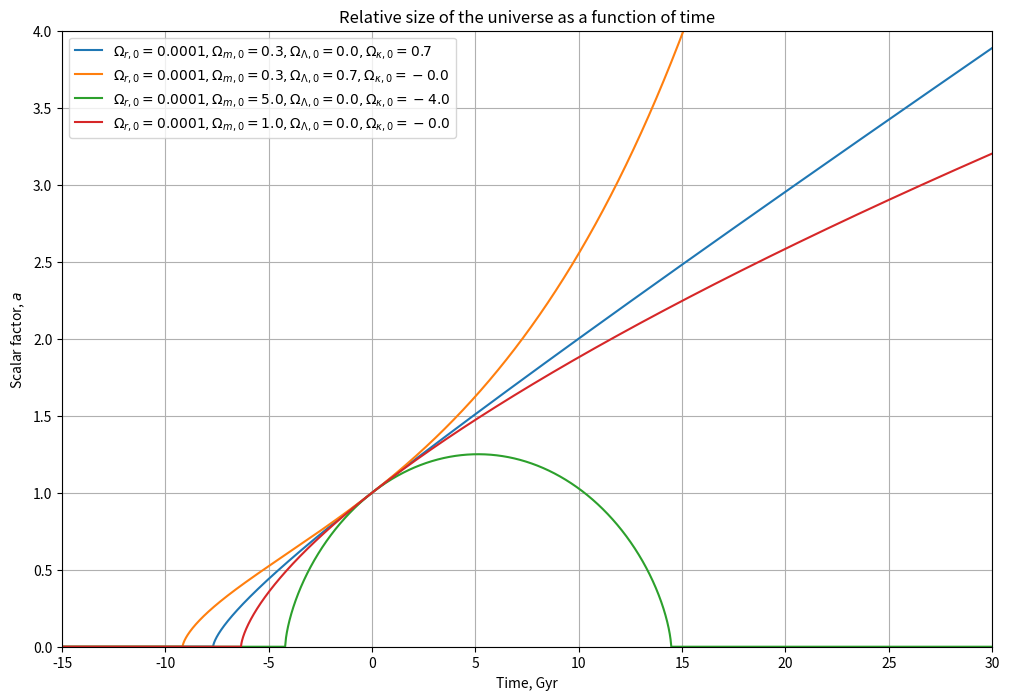

Recreate this plot in Python.
omega_m = 0.315
omega_lambda = 0.6847
omega_r = 9.4e-5
omega_kappa = 1 - omega_m - omega_lambda - omega_r
H0 = 67.4                                            # [Km/(s Mpc)]
H0 = H0*1000*(3600*24*365*1e9)/3e22                  # [1/Gyr] (Gyr = 10^9 years)

import numpy as np
from scipy.integrate import odeint
from scipy.integrate import quad
import matplotlib.pyplot as plt
import sys
%matplotlib inline

# Defining the integrand as a function
def integrand(a, omega_r, omega_m, omega_kappa, omega_lambda):
    return (omega_r*a**(-2) + omega_m/a + omega_kappa + omega_lambda*a**2)**(-1/2)

# Solve definite integral  with limits (0, 1) by using scipy.integrate.quad
H0t = quad(integrand, 0, 1, args=(omega_r, omega_m, omega_kappa, omega_lambda))

t = H0t[0]/H0
print("Age of universe [Gyr]:\t%.1f"%(t))

def friedmann(y, t, omega_r, omega_m, omega_lambda, omega_kappa, H0, a0):
    """
    Возвращает первую и вторую производные скалярного коэффициента, 
    учитывая текущее значение скалярного коэффициента и его первую производную.
    
    Параметры:
        y         1D массив с двумя элементами
        t         1D массив (необходим для функции .odeint)
        Omega_x   Float. Параметры плотности 
        H0        Float. Параметр Хаббла
        a0        Float/integer. Скалярный фактор сегодня
        
    Returns:
        dydt      1D массив с двумя элементами
    """
    
    # Defining non- and first derivative based on input-
    a, adot = y
    dydt = [adot, -H0**2/2*(omega_m*a**(-3) + 2*omega_r*a**(-4) - 
                            2*omega_lambda)*omega_m*(adot**2/H0**2 - omega_r*a**(-2) - 
                            omega_lambda*a**2 - omega_kappa*a0**2)**(-1)]
    return dydt

# Определение постоянных параметров
H0 = 100                                # Hubble constant [Km/(s Mpc)]
H0 = H0*1000*(3600*24*365*1e9)/3e22     # Hubble constant [1/Gyr] (Gyr = 10^9 years)
a0 = 1                                  # Scalar factor today

# Пределы интеграции (миллиард лет)
up_lim = 30
low_lim = -30
# Resolution of integration
res = int(1e4)

# Sequence of time steps
t_future = np.linspace(0, up_lim, res)
t_past = np.linspace(0, low_lim, res)
t = np.concatenate([np.flip(t_past, 0), t_future[1:]])

# Определение четырех различных наборов значений параметров плотности
# omega = [omega_r, omega_m, omega_lambda, omega_kappa]
omega1 = [1e-4, 0.3, 0, 1-1e-4-0.3-0]
omega2 = [1e-4, 0.3, 0.7, 1-1e-4-0.3-0.7]
omega3 = [1e-4, 5, 0, 1-1e-4-5-0]
omega4 = [1e-4, 1, 0, 1-1e-4-1-0]
SETS = [omega1, omega2, omega3, omega4]

# Инициализирующая матрица для хранения решений
evolution = np.zeros((len(SETS), 2*res-1))

for i in range(len(SETS)):
    omega_r, omega_m, omega_lambda, omega_kappa = SETS[i]
    
    # начальное значение производной по времени скалярного коэффициента
    adot0 = H0*np.sqrt(omega_m/a0 + omega_r*a0**(-2) + omega_lambda*a0**2 + omega_kappa*a0**2)
    
    # Список начальных условий
    y0 = [a0, adot0]
    
    # Найти численные решения
    sol_future = np.zeros((2, res))
    sol_past = np.zeros((2, res))
    sol_future = odeint(friedmann, y0, t_future, args=(omega_r, omega_m, omega_lambda, omega_kappa, H0, a0))
    sol_past = odeint(friedmann, y0, t_past, args=(omega_r, omega_m, omega_lambda, omega_kappa, H0, a0))
    
    # Объединит решение для прошлого и будущего и вставит в матрицу
    evolution[i, :] = np.concatenate([np.flip(sol_past[:, 0], 0), sol_future[:, 0][1:]])
    
# Plot the results
plt.figure(figsize=(12, 8), dpi=300)
for i in range(len(SETS)):
    plt.plot(t, evolution[i],
        label=(r'$\Omega_{r, 0} = %.4f, \Omega_{m, 0} = %.1f, \Omega_{\Lambda, 0} = %.1f,'
               '\Omega_{\kappa, 0} = %.1f$'%(SETS[i][0], SETS[i][1], SETS[i][2], SETS[i][3])))
plt.xlabel("Time, Gyr")
plt.ylabel(r'Scalar factor, $a$')
plt.ylim(0, 4)
plt.xlim(-15, 30)
plt.title("Relative size of the universe as a function of time")
plt.legend(loc='best')
plt.grid(True)
plt.show()